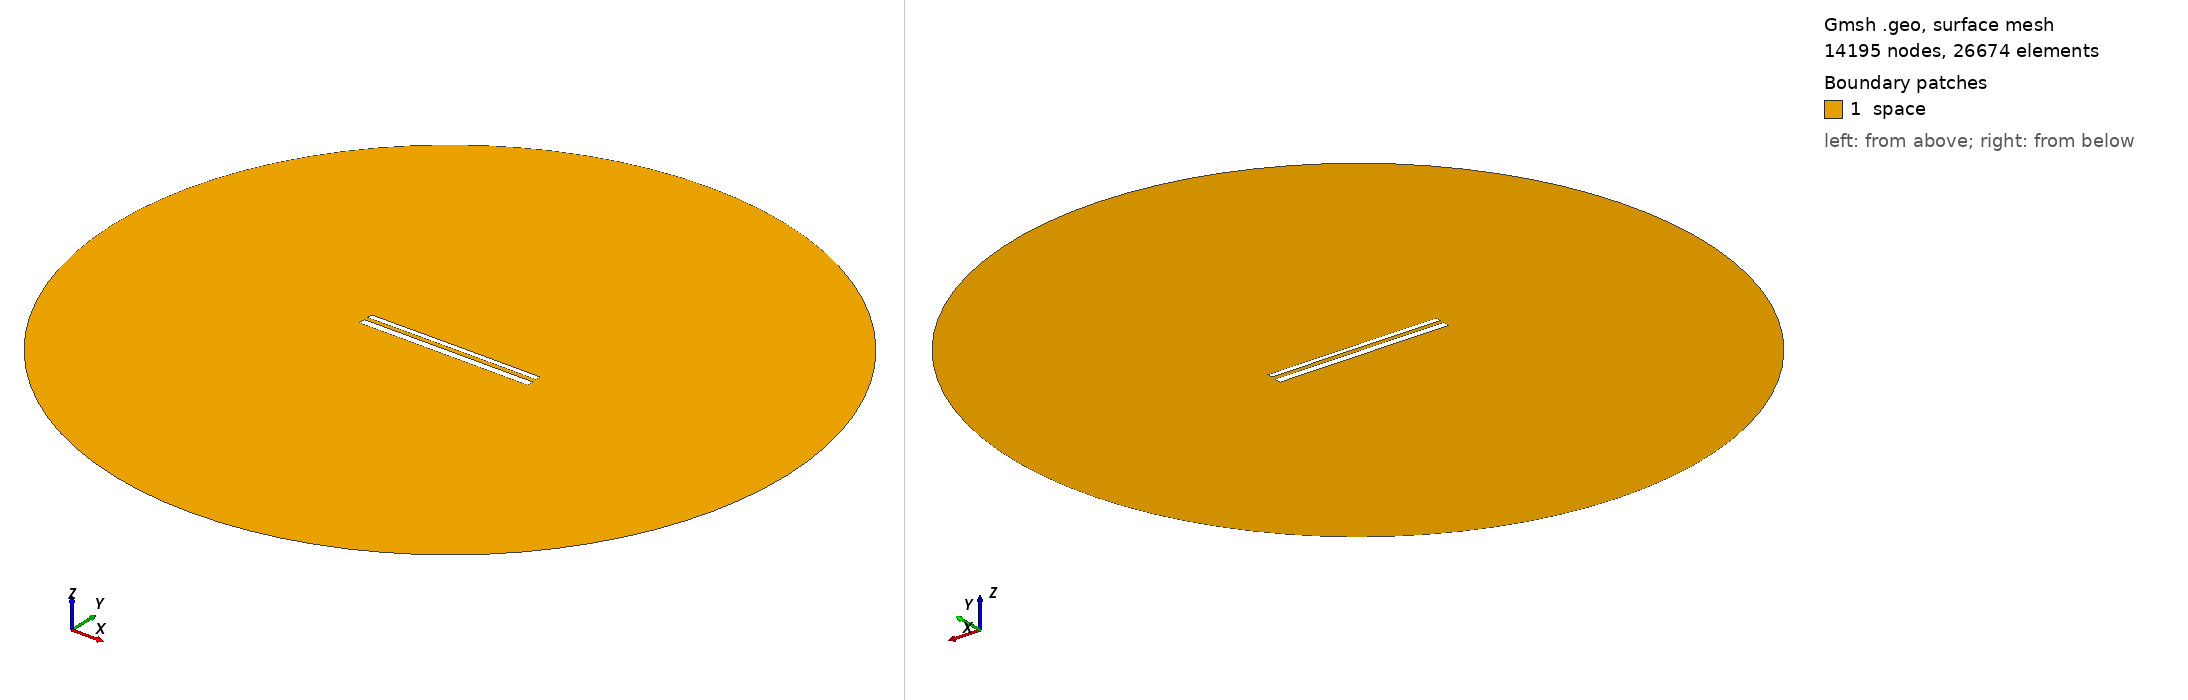

Gmsh geometry script, surface-meshed: 14195 nodes, 26674 surface elements. Boundary patches (legend numbers): 1 space. Left view from above one corner, right view from below the opposite corner. Legend entries are the model's physical surfaces. The drawing asked Gmsh for element sizes between 1% and 20% of the model's largest extent; the script's own settings can give other sizes.

=== 11838.geo (drawn) ===
//---------------------------------------
// Geometry kernel
//---------------------------------------

SetFactory("OpenCASCADE");



//---------------------------------------
// Parameters of the geometry
//---------------------------------------

// Overetch of the upper plate
overetch = 0.375;

// Distance between the plates
distance = 2.25;

// Discretization over the x axis (for the deformation)
nx = 50; 

// Length of the plate
L = 100 - overetch; 

// Number of modes
n = 4; 

// 1st mode coefficient
coeff(1) = 0.15;
beta(1) = 0.596864 * 3.1415926535 / L;

// 2nd mode coefficient
coeff(2) = 0.07499999999999998;
beta(2) = 1.49418 * 3.1415926535 / L;

// 3rd mode coefficient
coeff(3) = 0.0;
beta(3) = 2.50025 * 3.1415926535 / L;

// 4th mode coefficient
coeff(4) = 0.0;
beta(4) = 3.49999 * 3.1415926535 / L;



//---------------------------------------
// Upper plate (deformed rectangle)
//---------------------------------------

// Coordiantes of the upper plate
xmin = -50;
xmax = 50 - overetch;

// Height of the upper plate
yheight = 4 - 2 * overetch;

// Indexes of the points
UpperID[] = {};
LowerID[] = {};
LeftID[] = {};
RightID[] = {};

// Point index
p = 1;

// Horizontal edges
For i In {1:nx}
    x = xmin + (i-1)*(xmax - xmin)/(nx-1);

    y_bottom = distance / 2 + overetch;
    For j In {1:n}
        C = (Cosh(beta(j)*L) + Cos(beta(j)*L)) / (Sinh(beta(j)*L) + Sin(beta(j)*L));
        y_bottom  = y_bottom + coeff(j) * (Cosh(beta(j)*(x+50)) - Cos(beta(j)*(x+50)) - C * (Sinh(beta(j)*(x+50)) - Sin(beta(j)*(x+50))));
    EndFor

    y_top = y_bottom + yheight;

    Point(p) = {x, y_top, 0, 1.0};
    UpperID[i] = p;
    p = p + 1;

    Point(p) = {x, y_bottom, 0, 1.0};
    LowerID[i] = p;
    p = p + 1;
EndFor

// Create point lists
UpperPts[] = {}; LowerPts[] = {};
For i In {1:nx}
  UpperPts[] += {UpperID[i]};
  LowerPts[] += {LowerID[i]};
EndFor

// Build splines
Spline(1) = {UpperPts[]};
Spline(2) = {LowerPts[]};
Line(3) = {LowerPts[nx-1], UpperPts[nx-1]};
Line(4) = {LowerPts[0], UpperPts[0]};

// Build the plane surface
Curve Loop(1) = {2, 3, -1, -4};
Plane Surface(1) = {1};



//---------------------------------------
// Lower plate (rectangle)
//---------------------------------------

// Vertices
Point(1001) = {-50, -1, 0, 1.0};
Point(1002) = { 50, -1, 0, 1.0};
Point(1003) = { 50,  -5, 0, 1.0};
Point(1004) = {-50,  -5, 0, 1.0};

// Edges
Line(5) = {1001, 1002};
Line(6) = {1002, 1003};
Line(7) = {1003, 1004};
Line(8) = {1004, 1001};

// Plane surface
Line Loop(2) = {5, 6, 7, 8};
Plane Surface(2) = {2}; 



//---------------------------------------
// Outer (fictious) boundary
//---------------------------------------

// Points
Point(1005) = {0, 0, 0};       // Center
Point(1006) = {200, 0, 0};     // Start point
Point(1007) = {0, 200, 0};     // 90 degrees
Point(1008) = {-200, 0, 0};    // 180 degrees
Point(1009) = {0, -200, 0};    // 270 degrees

// Circle arcs (each needs start, center, end)
Circle(9) = {1006, 1005, 1007};
Circle(10) = {1007, 1005, 1008};
Circle(11) = {1008, 1005, 1009};
Circle(12) = {1009, 1005, 1006};

// Plane surface for the entire domain
Curve Loop(3) = {9, 10, 11, 12};
Surface(3) = {3};

// Subtract the plates from the whole domain to obtain the actual domain where we want to solve the equations
BooleanDifference{ Surface{3}; Delete; }{ Surface{1}; Surface{2}; Delete; }




//---------------------------------------
// Transfinite Lines/Curves
//---------------------------------------

// Set the number of points on the boundaries
r = 7;

// Plates
Transfinite Curve {1, 2} = 50*r Using Progression 1;
Transfinite Curve {3, 4} = 2*r Using Progression 1;
Transfinite Line {5, 7} = 50*r Using Progression 1;
Transfinite Line {6, 8} = 2*r Using Progression 1;

// Outer boundary
Transfinite Line {9, 10, 11, 12} = 20 Using Progression 1;



//---------------------------------------
// Physical groups
//---------------------------------------                

// Physical curves (boundaries)
Physical Line("force_segment", 10) = {2};
Physical Line("upper_plate", 11) = {1, 3, 4};
Physical Line("lower_plate", 12) = {5, 6, 7, 8};
Physical Line("boundary", 20) = {9, 10, 11, 12};

// Physical Surfaces
Physical Surface("space", 30) = {3};



//---------------------------------------
// 6. Generate the Mesh
//---------------------------------------

// 2D mesh generation
Mesh 2;
